Run: headless pygame with SDL's dummy video driver; simulated clock (each Clock.tick advances the game by its frame time, no real sleeping); random seed 0; keys injected as events and as key.get_pressed() state; mouse plan: one left click at the window centre at the start of phase 2, then a move to the lower-right quarter at the start of phase 3.
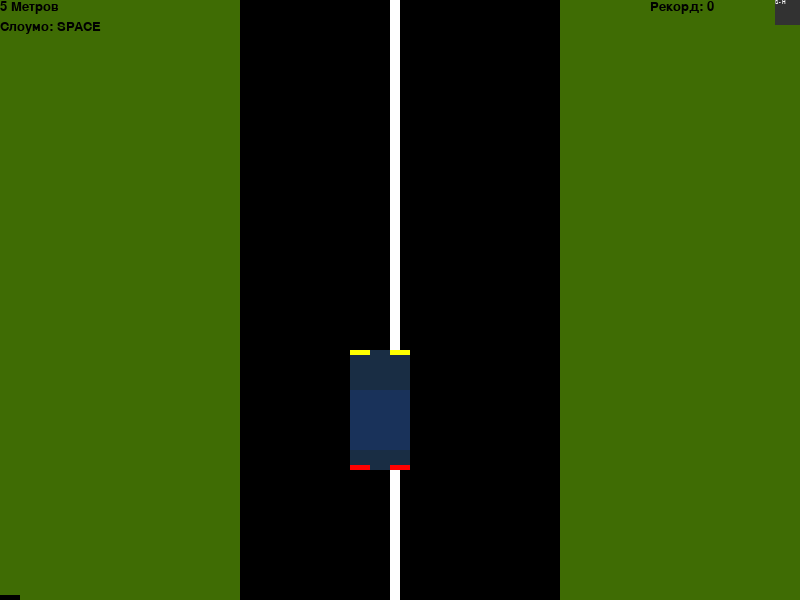
Frame 1 of 4 · flips 1–60 · no input
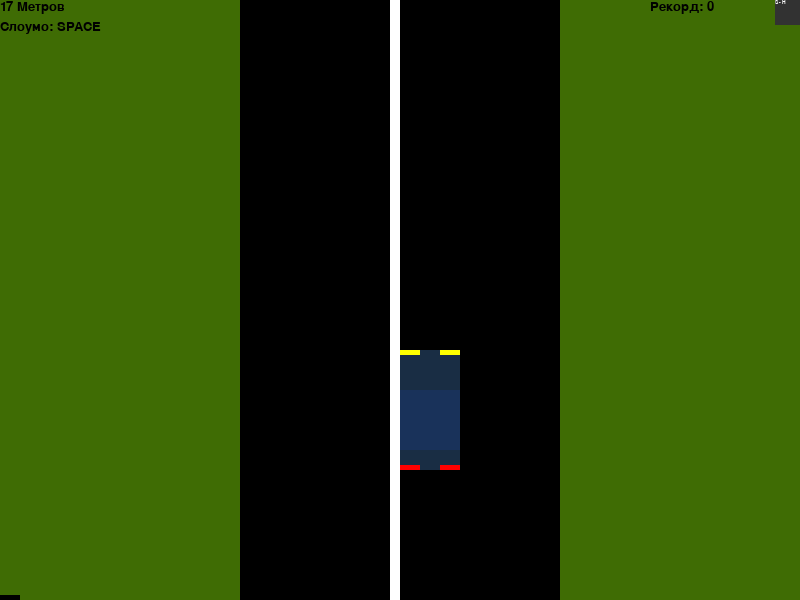
Frame 2 of 4 · flips 61–180 · clicked the window centre · tapped SPACE, RETURN · held RIGHT (→), D
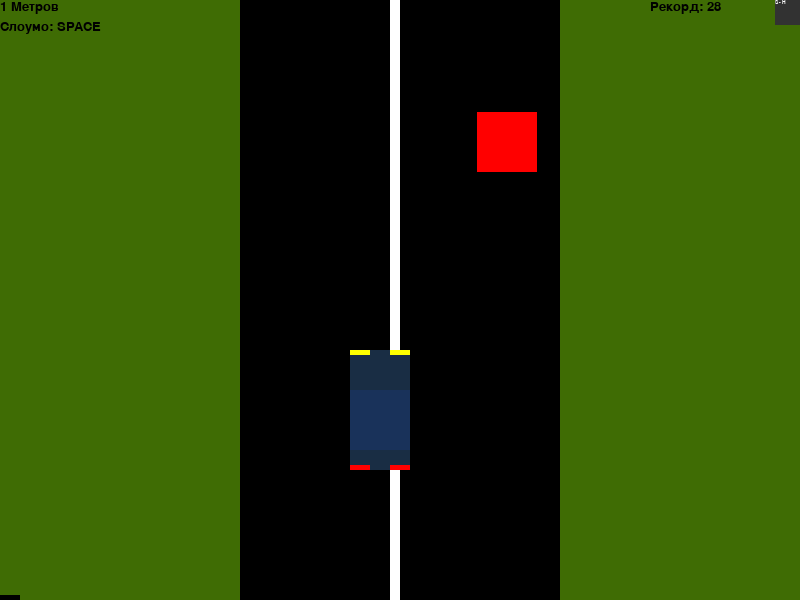
Frame 3 of 4 · flips 181–300 · moved the mouse to the lower-right quarter · held DOWN (↓), S
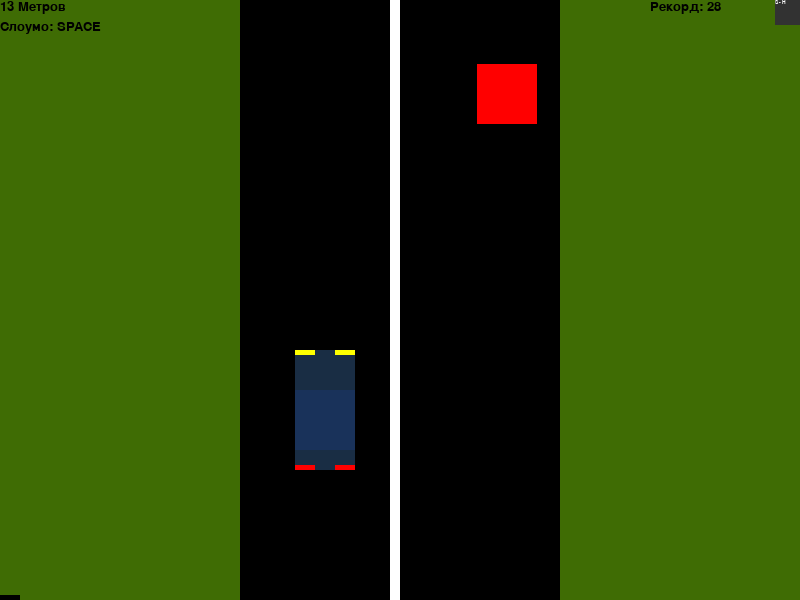
Frame 4 of 4 · flips 301–420 · held LEFT (←), A, UP (↑), W

The pygame program that drew these frames:

import pygame
import random
import time

he = random.randint(10320123,102301049340)

pygame.init()

run = True
setting = False

screen = pygame.display.set_mode((800, 600))
pygame.display.set_caption("Tracer Bang")
clock = pygame.time.Clock()
fon = pygame.font.SysFont("Arial", 20)
fon2 = pygame.font.SysFont("Arial", 8)

info = pygame.display.Info()
modes = pygame.display.list_modes()
# pygame.display.get_current_refresh_rate()



scif = False
god = False
NonScore = False

speed = 8
fps = 60
sleep = False
ySpawn = 0
xSpawn = 0
x = 350
metres = 0
recordes = 0
timeSPAWN = 0
spawn = False
monster = pygame.draw.rect(screen, (255, 0, 0), pygame.Rect(xSpawn, ySpawn, 60, 60))
help1 = fon.render(f"Слоумо: SPACE", True, (0, 0, 0))
shifr = fon2.render("S - H", True, (255, 255, 255))
recordNONE = fon2.render("Рекорд не записываеться ведь был включен GOD-MODE", True, (255, 0, 0))

while run:
    clock.tick(fps)
    timeSPAWN += 1
    metres += 0.1
    metresF = int(metres)

    scoreMetres = fon.render(f"{metresF} Метров", True, (0, 0, 0))
    recordMetres = fon.render(f"Рекорд: {recordes}", True, (0, 0, 0))

    x = max(240, min(x, 500))



    screen.fill((63, 108, 4))
    trace = pygame.draw.rect(screen, (0, 0, 0), pygame.Rect(240, 0, 320, 600))
    god1 = pygame.draw.rect(screen, (0, 0, 0), pygame.Rect(0, 595, 20, 10))
    tracevisual = pygame.draw.rect(screen, (255, 255, 255), pygame.Rect(390, 0, 10, 600))
    player = pygame.draw.rect(screen, (25, 45, 68), pygame.Rect(x, 350, 60, 120))
    playervisual = pygame.draw.rect(screen, (25, 50, 90), pygame.Rect(x, 390, 60, 60))
    playerFARI1 = pygame.draw.rect(screen, (255, 255, 0), pygame.Rect(x, 350, 20, 5))
    playerFARI2 = pygame.draw.rect(screen, (255, 255, 0), pygame.Rect(x + 40, 350, 20, 5))
    playerFARI3 = pygame.draw.rect(screen, (255, 0, 0), pygame.Rect(x, 465, 20, 5))
    playerFARI4 = pygame.draw.rect(screen, (255, 0, 0), pygame.Rect(x + 40, 465, 20, 5))
    setBut = pygame.draw.rect(screen, (50, 50, 50), pygame.Rect(775, 0, 25, 25))
    screen.blit(shifr, (775, 0))
    screen.blit(help1, (0, 20))

    if timeSPAWN % 250 == 0:
        xSpawn = random.randint(250, 500)
        spawn = True



    if spawn:
        ySpawn += speed
        monster = pygame.draw.rect(screen, (255, 0, 0), pygame.Rect(xSpawn, ySpawn, 60, 60))
        if ySpawn > 1000:
            ySpawn = 0
            speed += 0.1

    if player.colliderect(monster):
      if god == False:
        if NonScore:
          metres = 0
        else:
            if metres > recordes:
                recordes = int(metres)
                metres = 0
                ySpawn = 0
                x = 350
                timeSPAWN = 0
                xSpawn = random.randint(250, 500)

    if NonScore:
        screen.blit(recordNONE, (570, 25))




    for event in pygame.event.get():
        if event.type == pygame.QUIT:
            run = False
        if event.type == pygame.MOUSEBUTTONDOWN:
          if setBut.collidepoint(event.pos):
           if scif:
               scif = False
           else:
               scif = True
          if god1.collidepoint(event.pos):
              if god:
                  god = False
              else:
                god = True
                NonScore = True
        if event.type == pygame.KEYDOWN:
            if event.key == pygame.K_d:
                x += 50
            if event.key == pygame.K_a:
                x -= 55
            if event.key == pygame.K_SPACE:
             if sleep:
                sleep = False
             else:
                sleep = True

    if sleep:
        time.sleep(0.08)

    if scif:
        if god:
            pygame.display.set_caption(f"Tracer Bang - GOD MODE")
        else:
            pygame.display.set_caption(f"{he}")
        scoreMetres = fon.render(f"SHIF Метров", True, (0, 0, 0))
        recordMetres = fon.render(f"Рекорд: SHIF", True, (0, 0, 0))
        help1 = fon.render(f"# # # # # #", True, (0, 0, 0))
    else:
        if god:
            pygame.display.set_caption(f"Tracer Bang - GOD MODE")
        else:
            pygame.display.set_caption(f"Tracer Bang")
        help1 = fon.render(f"Слоумо: SPACE", True, (0, 0, 0))

    screen.blit(scoreMetres, (0, 0))
    screen.blit(recordMetres, (650, 0))


    pygame.display.flip()
